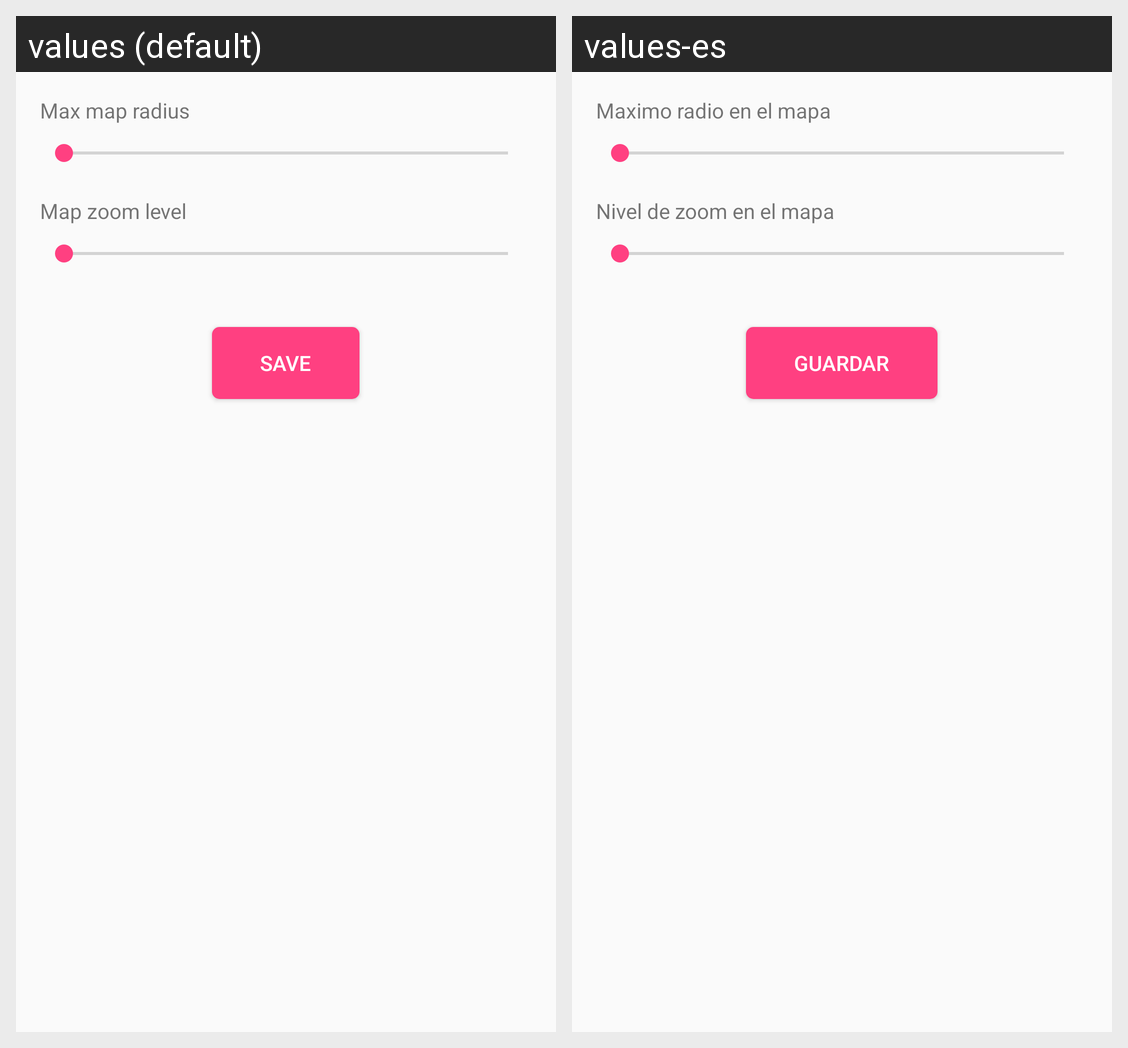

Here is an Android app screen in its default locale and in the app's own translations. Write out the translated-string differences for the strings that appear on this screen.
Android screen res/layout/fragment_settings.xml rendered under 2 locales, left to right: values (default), values-es. Device: Nexus 5 (rendered at 1080×1920; each locale shown at half size, 540×960, under a caption strip naming it); theme AppTheme.
Strings drawn on this screen, with the default value and each locale's value (text and hints the layout hard-codes, and strings that could not be matched under every locale, appear in the picture but are not listed):

max_radius_label
  values: Max map radius
  values-es: Maximo radio en el mapa

zoom_level_label
  values: Map zoom level
  values-es: Nivel de zoom en el mapa

save
  values: Save
  values-es: Guardar
